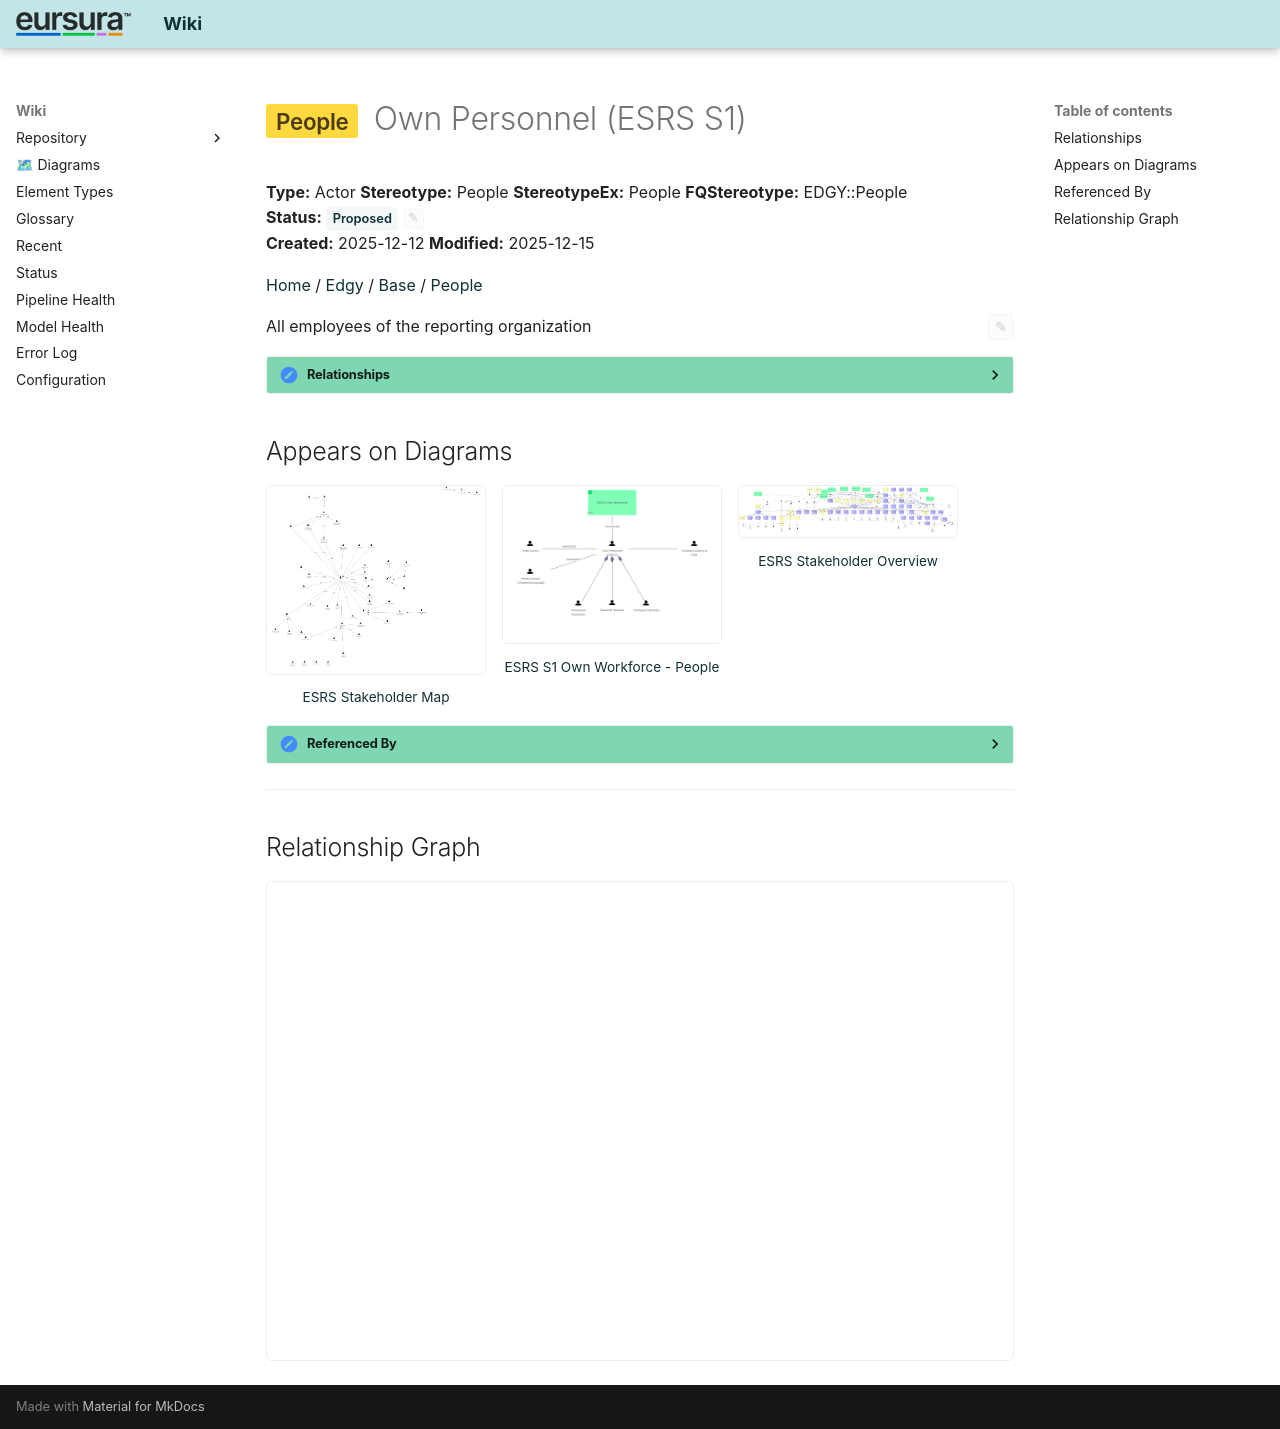

repository: hvroosmalen-eaxpertise/EAxWiki · page: People/Own Personnel (ESRS S1).html · generator: mkdocs

---
ea_id: 489
status: Proposed
status_options: [Approved, Implemented, Mandatory, Proposed, Validated]
ea_hash: 9b0c660b
notes_hash: 37622c28
---

# <span class="sl" data-layer="edgy-pe">People</span> Own Personnel (ESRS S1)

**Type:** Actor  **Stereotype:** People  **StereotypeEx:** People  **FQStereotype:** EDGY::People  
**Status:** <span id="ea-status-editor" class="ea-status-editor" data-ea-id="489" data-status="Proposed" data-options='[&quot;Approved&quot;,&quot;Implemented&quot;,&quot;Mandatory&quot;,&quot;Proposed&quot;,&quot;Validated&quot;]' data-file-path="People/Own Personnel (ESRS S1).md" data-api-port="8001" data-api-token="0a090fdc614acadb47d274812862962392b5fdee6a3e1f83"><span class="status-badge status-proposed">Proposed</span><button class="ea-status-edit-btn" type="button" aria-label="Edit status">&#9998;</button></span>  
**Created:** 2025-12-12  **Modified:** 2025-12-15


[Home](../index.html) / [Edgy](../Edgy/index.html) / [Base](../Base/index.html) / [People](index.html)

<div id="ea-notes-editor" class="ea-notes-editor" data-ea-id="489" data-file-path="People/Own Personnel (ESRS S1).md" data-api-port="8001" data-api-token="0a090fdc614acadb47d274812862962392b5fdee6a3e1f83" data-ai-configured="true">
<button id="ea-notes-edit-btn" class="ea-notes-edit-btn" type="button" aria-label="Edit notes">&#9998;</button>
<div class="ea-notes-content">
<!--ea-notes-start-->
<p>All employees of the reporting organization</p>
<!--ea-notes-end-->
</div>
</div>

<details class="ea-section" data-ea-section-id="relationships" markdown="1">
<summary><h2 id="relationships">Relationships</h2></summary>

| Type | Stereotype | Connected To |
|------|------------|-------------|
| Abstraction | trace | [Own Personnel (ESRS S1)](../ESRS Navigator Stakeholder Map/Own Personnel (ESRS S1).html) |
| Association | Link | [Trade Unions](Trade Unions.html) |
| Aggregation | Tree | [Production Workers](Production Workers.html) |
| Aggregation | Tree | [Seasonal Workers](Seasonal Workers.html) |
| Aggregation | Tree | [Permanent Employees](Permanent Employees.html) |
| Association | Link | [Works Council (Ondernemingsraad)](Works Council (Ondernemingsraad).html) |
| Association | Link | [Company subject to CSRD](Company subject to CSRD.html) |
| Association | Link | [ESRS S1 Own Workforce](../ESRS S1/ESRS S1 Own Workforce.html) |

</details>

## Appears on Diagrams

<div class="diagram-thumbs">
  <a href="../ESRS and People/diagrams/ESRS Stakeholder Map.html" class="diagram-thumb"><img src="../ESRS and People/diagrams/ESRS Stakeholder Map.png" alt="ESRS Stakeholder Map" loading="lazy"><span>ESRS Stakeholder Map</span></a>
  <a href="../ESRS S1 Own Workforce - People/diagrams/ESRS S1 Own Workforce - People.html" class="diagram-thumb"><img src="../ESRS S1 Own Workforce - People/diagrams/ESRS S1 Own Workforce - People.png" alt="ESRS S1 Own Workforce - People" loading="lazy"><span>ESRS S1 Own Workforce - People</span></a>
  <a href="../ESRS Navigator Stakeholder Map/diagrams/ESRS Stakeholder Overview.html" class="diagram-thumb"><img src="../ESRS Navigator Stakeholder Map/diagrams/ESRS Stakeholder Overview.png" alt="ESRS Stakeholder Overview" loading="lazy"><span>ESRS Stakeholder Overview</span></a>
</div>

<details class="ea-section" data-ea-section-id="referenced-by" markdown="1">
<summary><h2 id="referenced-by">Referenced By</h2></summary>

| Type | Stereotype | Source |
|------|------------|--------|
| Abstraction | trace | [Own Personnel (ESRS S1)](../ESRS Navigator Stakeholder Map/Own Personnel (ESRS S1).html) |
| Association | Link | [Trade Unions](Trade Unions.html) |
| Association | Link | [Works Council (Ondernemingsraad)](Works Council (Ondernemingsraad).html) |

</details>

---

## Relationship Graph

<div id="ea-graph-container" data-focal-id="489"></div>

<!-- ea-element-template:v3 -->
